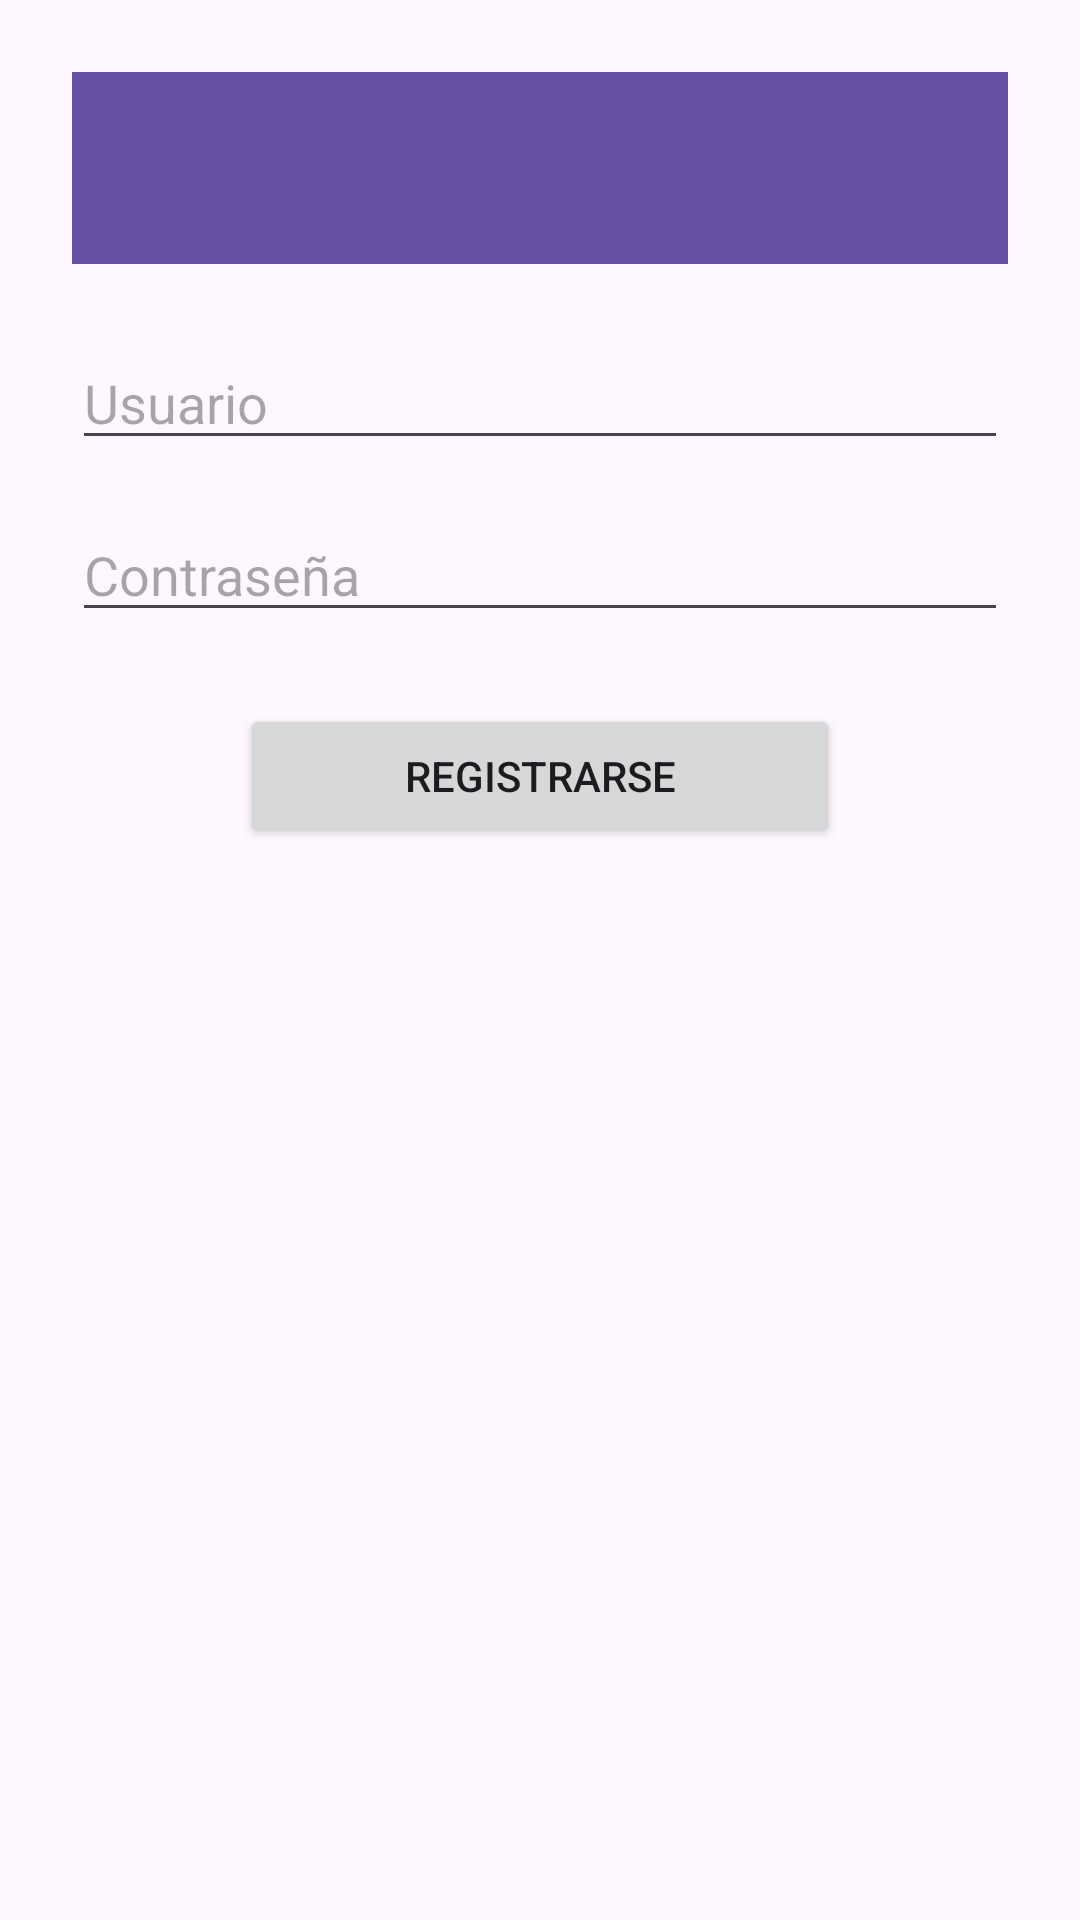

Write the Android layout XML for this screen, with the resource values it uses.
<!-- AndroidManifest.xml: application theme Theme.FightingResources -->
<!-- res/layout/activity_register.xml -->
<?xml version="1.0" encoding="utf-8"?>
<LinearLayout xmlns:android="http://schemas.android.com/apk/res/android"
    xmlns:app="http://schemas.android.com/apk/res-auto"
    xmlns:tools="http://schemas.android.com/tools"
    android:id="@+id/main"
    android:layout_width="match_parent"
    android:layout_height="match_parent"
    android:gravity="center_horizontal"
    android:orientation="vertical"
    android:padding="24dp"
    tools:context=".activities.RegisterActivity">

    <androidx.appcompat.widget.Toolbar
        android:id="@+id/toolbar"
        android:layout_width="match_parent"
        android:layout_height="wrap_content"
        android:background="?attr/colorPrimary"
        android:titleTextColor="@android:color/white" />

    <EditText
        android:id="@+id/editUsername"
        android:layout_width="match_parent"
        android:layout_height="wrap_content"
        android:layout_marginTop="24dp"
        android:hint="Usuario" />

    <EditText
        android:id="@+id/editPassword"
        android:layout_width="match_parent"
        android:layout_height="wrap_content"
        android:layout_marginTop="16dp"
        android:hint="Contraseña"
        android:inputType="textPassword" />

    <Button
        android:id="@+id/btnRegister"
        android:layout_width="wrap_content"
        android:layout_height="wrap_content"
        android:layout_marginTop="24dp"
        android:minWidth="200dp"
        android:text="Registrarse" />

</LinearLayout>
<!-- resources referenced by this layout -->
<resources>
  <style name="Theme.FightingResources" parent="Base.Theme.FightingResources" />
  <style name="Base.Theme.FightingResources" parent="Theme.Material3.DayNight.NoActionBar">
          
          
      </style>
</resources>
